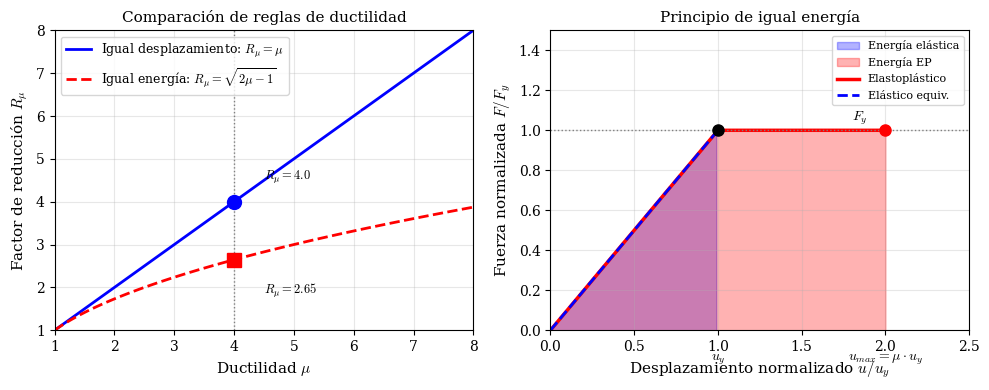

Python code for this plot: (Note: this script raises an exception after producing the figure.)
"""
Figura: Factores de reducción R_mu vs ductilidad
Problema 03 - Relación 6
Compara reglas de igual desplazamiento e igual energía
"""
import numpy as np
import matplotlib.pyplot as plt
from pathlib import Path

# Configuración para LaTeX
plt.rcParams.update({
    'font.family': 'serif',
    'font.size': 10,
    'text.usetex': False,
    'mathtext.fontset': 'cm',
    'axes.labelsize': 11,
    'axes.titlesize': 11,
})

# Rango de ductilidades
mu = np.linspace(1, 8, 100)

# Factores de reducción
R_igual_desp = mu  # R = μ (igual desplazamiento, T > Tc)
R_igual_energia = np.sqrt(2 * mu - 1)  # R = sqrt(2μ-1) (igual energía, T < Tc)

# Crear figura
fig, (ax1, ax2) = plt.subplots(1, 2, figsize=(10, 4))

# ============================================
# SUBPLOT 1: Factores R vs μ
# ============================================
ax1.plot(mu, R_igual_desp, 'b-', linewidth=2, label=r'Igual desplazamiento: $R_\mu = \mu$')
ax1.plot(mu, R_igual_energia, 'r--', linewidth=2, label=r'Igual energía: $R_\mu = \sqrt{2\mu-1}$')

# Punto del problema (μ = 4)
mu_prob = 4
R_desp = mu_prob
R_ener = np.sqrt(2*mu_prob - 1)

ax1.plot(mu_prob, R_desp, 'bo', markersize=10, zorder=5)
ax1.plot(mu_prob, R_ener, 'rs', markersize=10, zorder=5)

ax1.annotate(f'$R_\\mu = {R_desp:.1f}$', xy=(mu_prob, R_desp),
             xytext=(mu_prob + 0.5, R_desp + 0.5), fontsize=9)
ax1.annotate(f'$R_\\mu = {R_ener:.2f}$', xy=(mu_prob, R_ener),
             xytext=(mu_prob + 0.5, R_ener - 0.8), fontsize=9)

ax1.axvline(x=mu_prob, color='gray', linestyle=':', linewidth=1)

ax1.set_xlabel('Ductilidad $\\mu$')
ax1.set_ylabel('Factor de reducción $R_\\mu$')
ax1.set_title('Comparación de reglas de ductilidad')
ax1.legend(loc='upper left', fontsize=9)
ax1.grid(True, alpha=0.3)
ax1.set_xlim(1, 8)
ax1.set_ylim(1, 8)

# ============================================
# SUBPLOT 2: Ilustración gráfica de las reglas
# ============================================
# Desplazamiento normalizado
u_norm = np.linspace(0, 2, 100)

# Sistema elástico
F_el = u_norm * 4  # pendiente arbitraria alta

# Sistema elastoplástico (fluencia en u=1)
F_ep = np.where(u_norm <= 1, u_norm, 1.0)

# Áreas
ax2.fill_between(u_norm[u_norm <= 1], 0, u_norm[u_norm <= 1], alpha=0.3, color='blue', label='Energía elástica')
ax2.fill_between(u_norm, 0, np.minimum(F_ep, 1), alpha=0.3, color='red', label='Energía EP')

ax2.plot(u_norm, F_ep, 'r-', linewidth=2.5, label='Elastoplástico')
ax2.plot([0, 1], [0, 1], 'b--', linewidth=2, label='Elástico equiv.')

# Línea de fluencia
ax2.axhline(y=1, color='gray', linestyle=':', linewidth=1)
ax2.text(1.8, 1.05, r'$F_y$', fontsize=10)

# Puntos
ax2.plot(1, 1, 'ko', markersize=8)
ax2.plot(2, 1, 'ro', markersize=8)

# Anotaciones
ax2.annotate(r'$u_y$', xy=(1, 0), xytext=(1, -0.15), fontsize=10, ha='center')
ax2.annotate(r'$u_{max} = \mu \cdot u_y$', xy=(2, 0), xytext=(2, -0.15), fontsize=10, ha='center')

ax2.set_xlabel('Desplazamiento normalizado $u/u_y$')
ax2.set_ylabel('Fuerza normalizada $F/F_y$')
ax2.set_title('Principio de igual energía')
ax2.legend(loc='upper right', fontsize=8)
ax2.grid(True, alpha=0.3)
ax2.set_xlim(0, 2.5)
ax2.set_ylim(0, 1.5)

plt.tight_layout()

# Guardar figura
output_dir = Path(__file__).parent.parent / 'figs'
output_dir.mkdir(exist_ok=True)
plt.savefig(output_dir / 'fig_factores_reduccion.pdf', bbox_inches='tight', dpi=150)
plt.savefig(output_dir / 'fig_factores_reduccion.png', bbox_inches='tight', dpi=150)
plt.close()

print("Figura guardada: fig_factores_reduccion.pdf/png")
